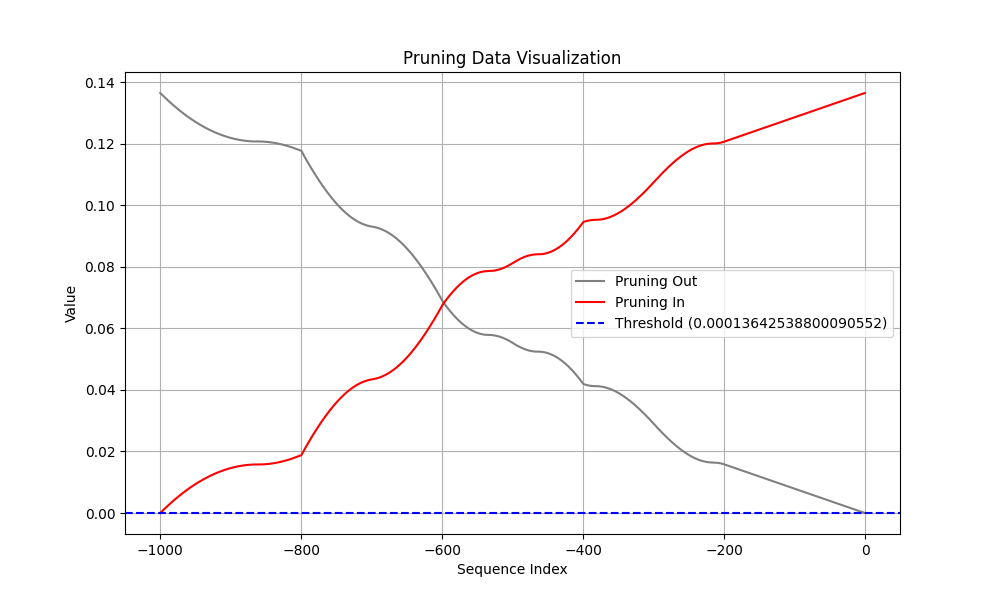

The table this chart was drawn from, first rows:
Coalition, t (event index), Pruning, Shapley Value
Sum of contribution of events > t, -1, 1, 3.273984044790268e-05
Sum of contribution of events ≤ t, -1, 1, 0.1364
Sum of contribution of events > t, -2, 1, 8.531446009874344e-05
Sum of contribution of events ≤ t, -2, 1, 0.1364
Sum of contribution of events > t, -3, 1, 0.0001497
Sum of contribution of events ≤ t, -3, 1, 0.1363
Sum of contribution of events > t, -4, 1, 0.0002209
Sum of contribution of events ≤ t, -4, 1, 0.1362
Sum of contribution of events > t, -5, 1, 0.0002959
Sum of contribution of events ≤ t, -5, 1, 0.1362
Sum of contribution of events > t, -6, 1, 0.0003731
Sum of contribution of events ≤ t, -6, 1, 0.1361
Sum of contribution of events > t, -7, 1, 0.0004514
Sum of contribution of events ≤ t, -7, 1, 0.136
Sum of contribution of events > t, -8, 1, 0.0005304
Sum of contribution of events ≤ t, -8, 1, 0.1359
Sum of contribution of events > t, -9, 1, 0.0006096
Sum of contribution of events ≤ t, -9, 1, 0.1358
Sum of contribution of events > t, -10, 1, 0.000689
Sum of contribution of events ≤ t, -10, 1, 0.1358
Sum of contribution of events > t, -11, 1, 0.0007684
Sum of contribution of events ≤ t, -11, 1, 0.1357
Sum of contribution of events > t, -12, 1, 0.0008479
Sum of contribution of events ≤ t, -12, 1, 0.1356
Sum of contribution of events > t, -13, 1, 0.0009274
Sum of contribution of events ≤ t, -13, 1, 0.1355
Sum of contribution of events > t, -14, 1, 0.001007
Sum of contribution of events ≤ t, -14, 1, 0.1355
Sum of contribution of events > t, -15, 1, 0.001086
Sum of contribution of events ≤ t, -15, 1, 0.1354
Sum of contribution of events > t, -16, 1, 0.001166
Sum of contribution of events ≤ t, -16, 1, 0.1353
Sum of contribution of events > t, -17, 1, 0.001245
Sum of contribution of events ≤ t, -17, 1, 0.1352
Sum of contribution of events > t, -18, 1, 0.001325
Sum of contribution of events ≤ t, -18, 1, 0.1351
Sum of contribution of events > t, -19, 1, 0.001404
Sum of contribution of events ≤ t, -19, 1, 0.1351
Sum of contribution of events > t, -20, 1, 0.001484
Sum of contribution of events ≤ t, -20, 1, 0.135
Sum of contribution of events > t, -21, 1, 0.001563
Sum of contribution of events ≤ t, -21, 1, 0.1349
Sum of contribution of events > t, -22, 1, 0.001643
Sum of contribution of events ≤ t, -22, 1, 0.1348
Sum of contribution of events > t, -23, 1, 0.001722
Sum of contribution of events ≤ t, -23, 1, 0.1347
Sum of contribution of events > t, -24, 1, 0.001801
Sum of contribution of events ≤ t, -24, 1, 0.1347
Sum of contribution of events > t, -25, 1, 0.001881
Sum of contribution of events ≤ t, -25, 1, 0.1346
Sum of contribution of events > t, -26, 1, 0.00196
Sum of contribution of events ≤ t, -26, 1, 0.1345
Sum of contribution of events > t, -27, 1, 0.00204
Sum of contribution of events ≤ t, -27, 1, 0.1344
Sum of contribution of events > t, -28, 1, 0.002119
Sum of contribution of events ≤ t, -28, 1, 0.1343
Sum of contribution of events > t, -29, 1, 0.002199
Sum of contribution of events ≤ t, -29, 1, 0.1343
Sum of contribution of events > t, -30, 1, 0.002278
Sum of contribution of events ≤ t, -30, 1, 0.1342
... 1,940 more rows
